Dataset: isolated_obj (GitHub, aharmer/dishBugs). Classes: acari mites and ticks, amphipoda, annelida worms, araneae spiders, archaeognatha bristletails, blattodea cockroaches, carabidae ground beetles, chilopoda centipedes, coleoptera beetles, coleoptera larva, collembola springtails, diplopoda millipedes, diptera flies, formicidae ants, gastropoda snails and slugs, hymenoptera bees and wasps, isopoda woodlice, opiliones harvestmen, orthoptera grasshoppers and crickets, pseudoscorpiones false scorpions, tipulidae crane flies, vespidae wasps.

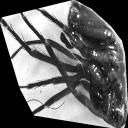
Label: araneae spiders

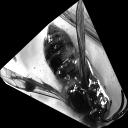
Label: vespidae wasps

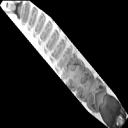
Label: coleoptera larva

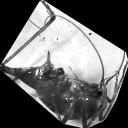
Label: orthoptera grasshoppers and crickets

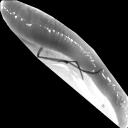
Label: annelida worms

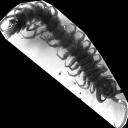
Label: chilopoda centipedes
